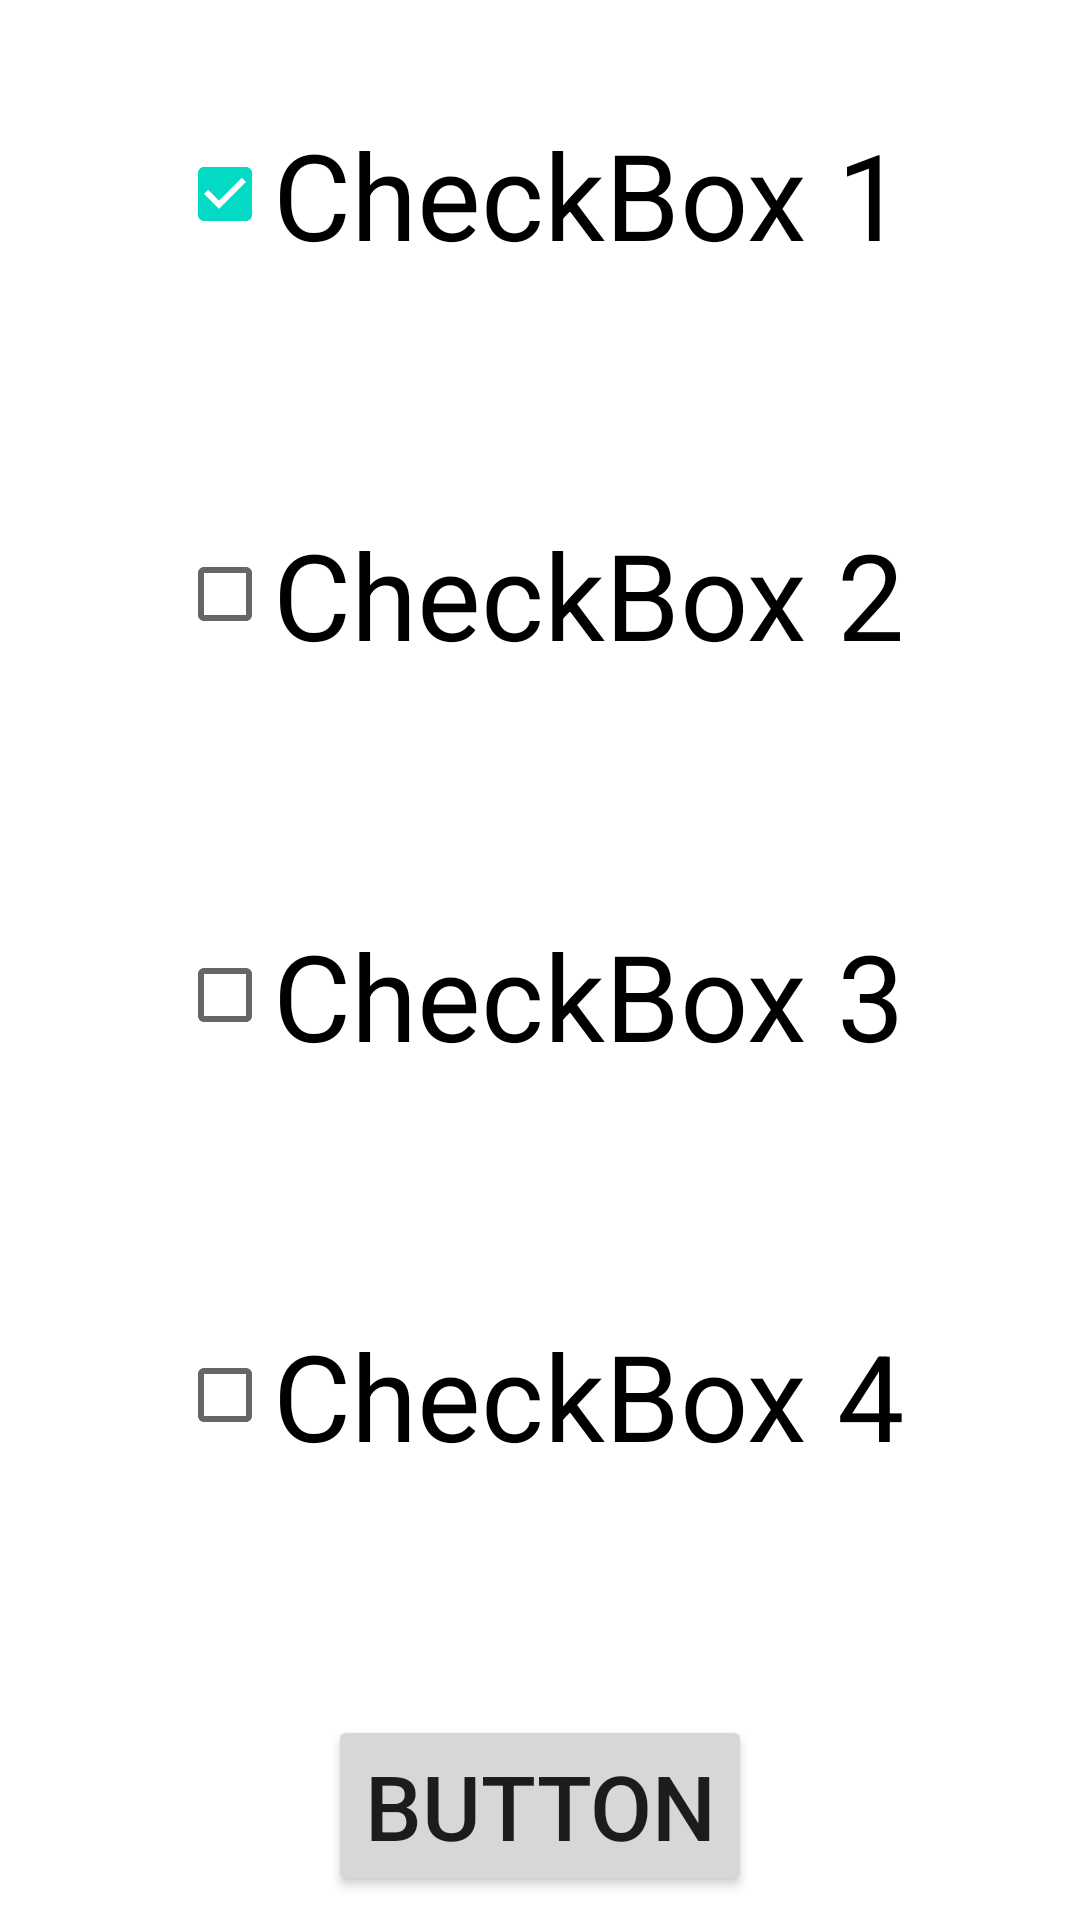

Android layout source for this screen:
<!-- AndroidManifest.xml: application theme Theme.MyApplication228 -->
<!-- res/layout/activity_main7.xml -->
<?xml version="1.0" encoding="utf-8"?>
<androidx.constraintlayout.widget.ConstraintLayout xmlns:android="http://schemas.android.com/apk/res/android"
    xmlns:app="http://schemas.android.com/apk/res-auto"
    xmlns:tools="http://schemas.android.com/tools"
    android:layout_width="match_parent"
    android:layout_height="match_parent"
    tools:context=".MainActivity7">

    <CheckBox
        android:id="@+id/checkBox1"
        android:layout_width="wrap_content"
        android:layout_height="wrap_content"
        android:layout_marginTop="30dp"
        android:checked="true"
        android:text="CheckBox 1"
        android:textSize="40dp"
        app:layout_constraintBottom_toTopOf="@+id/checkBox2"
        app:layout_constraintEnd_toEndOf="parent"
        app:layout_constraintHorizontal_bias="0.5"
        app:layout_constraintStart_toStartOf="parent"
        app:layout_constraintTop_toTopOf="parent" />

    <CheckBox
        android:id="@+id/checkBox2"
        android:layout_width="wrap_content"
        android:layout_height="wrap_content"
        android:layout_marginTop="72dp"
        android:text="CheckBox 2"

        android:textSize="40dp"
        app:layout_constraintBottom_toTopOf="@+id/checkBox3"
        app:layout_constraintStart_toStartOf="@+id/checkBox1"
        app:layout_constraintTop_toBottomOf="@+id/checkBox1" />

    <CheckBox
        android:id="@+id/checkBox4"
        android:layout_width="wrap_content"
        android:layout_height="wrap_content"
        android:layout_marginTop="72dp"

        android:text="CheckBox 4"
        android:textSize="40dp"
        app:layout_constraintBottom_toTopOf="@+id/button7"
        app:layout_constraintEnd_toEndOf="@+id/checkBox3"
        app:layout_constraintHorizontal_bias="0.5"
        app:layout_constraintStart_toStartOf="@+id/checkBox3"
        app:layout_constraintTop_toBottomOf="@+id/checkBox3" />

    <CheckBox
        android:id="@+id/checkBox3"
        android:layout_width="wrap_content"
        android:layout_height="wrap_content"
        android:layout_marginTop="72dp"

        android:text="CheckBox 3"
        android:textSize="40dp"
        app:layout_constraintBottom_toTopOf="@+id/checkBox4"
        app:layout_constraintEnd_toEndOf="parent"
        app:layout_constraintHorizontal_bias="0.5"
        app:layout_constraintStart_toStartOf="parent"
        app:layout_constraintTop_toBottomOf="@+id/checkBox2" />

    <Button
        android:id="@+id/button7"
        android:layout_width="wrap_content"
        android:layout_height="wrap_content"
        android:layout_marginTop="72dp"
        android:text="Button"
        android:textSize="30dp"
        app:layout_constraintBottom_toBottomOf="parent"
        app:layout_constraintEnd_toEndOf="parent"
        app:layout_constraintStart_toStartOf="parent"
        app:layout_constraintTop_toBottomOf="@+id/checkBox4" />

</androidx.constraintlayout.widget.ConstraintLayout>
<!-- resources referenced by this layout -->
<resources>
  <style name="Theme.MyApplication228" parent="Theme.MaterialComponents.DayNight.DarkActionBar">
          
          <item name="colorPrimary">@color/purple_500</item>
          <item name="colorPrimaryVariant">@color/purple_700</item>
          <item name="colorOnPrimary">@color/white</item>
          
          <item name="colorSecondary">@color/teal_200</item>
          <item name="colorSecondaryVariant">@color/teal_700</item>
          <item name="colorOnSecondary">@color/black</item>
          
          <item name="android:statusBarColor" tools:targetApi="l">?attr/colorPrimaryVariant</item>
          
      </style>
  <!-- not gathered from this repository: default colours our renderer supplied (Android Studio template values) -->
  <color name="purple_500">#FF6200EE</color>
  <color name="purple_700">#FF3700B3</color>
  <color name="teal_200">#FF03DAC5</color>
  <color name="teal_700">#FF018786</color>
  <color name="black">#FF000000</color>
  <color name="white">#FFFFFFFF</color>
</resources>
